Run: headless pygame with SDL's dummy video driver; simulated clock (each Clock.tick advances the game by its frame time, no real sleeping); random seed 0; keys injected as events and as key.get_pressed() state; mouse plan: one left click at the window centre at the start of phase 2, then a move to the lower-right quarter at the start of phase 3.
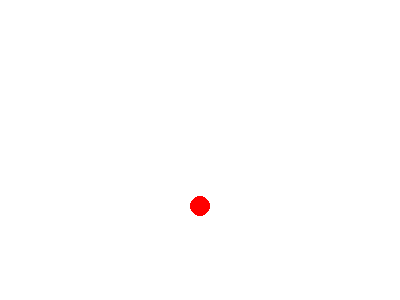
Frame 1 of 4 · flips 1–60 · no input
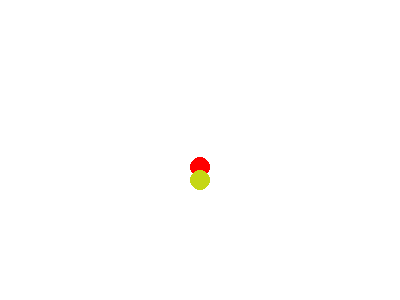
Frame 2 of 4 · flips 61–180 · clicked the window centre · tapped SPACE, RETURN · held RIGHT (→), D
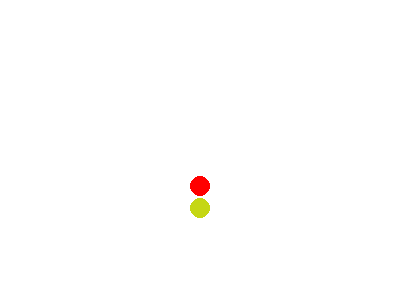
Frame 3 of 4 · flips 181–300 · moved the mouse to the lower-right quarter · held DOWN (↓), S
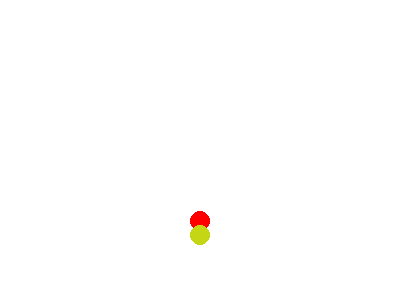
Frame 4 of 4 · flips 301–420 · held LEFT (←), A, UP (↑), W

The pygame program that drew these frames:

import pygame
import random
from pygame.locals import *

class Ball(pygame.sprite.Sprite):
    def __init__(self, color, initial_position):
        pygame.sprite.Sprite.__init__(self)
        size = 20
        self.gravity = 300
        self.velocity = 0
        self.bounce = 0.9

        self.image = pygame.Surface((size,size),pygame.SRCALPHA,32)
        pygame.draw.circle(self.image,color,(int(size/2),int(size/2)),int(size/2))
        self.rect = self.image.get_rect()
        self.rect.center = initial_position

    def update(self, time_passed, size):

        #physics

        # the gravity increases velocity when falling and decreases it
        # when rising (velocity will be <0)
        self.velocity +=  (self.gravity * time_passed)
        self.rect.bottom += int(self.velocity * time_passed)

        # when the ball hits the bottom of the screen, the velocity
        # is mirrored and the ball looses some strength
        if self.rect.bottom >= size[1]:
            self.rect.bottom = size[1]
            self.velocity = -self.velocity * self.bounce


pygame.init()

screen_width = 400
screen_height = 300

screen = pygame.display.set_mode((screen_width, screen_height), 0, 32)
ball = Ball((255,0,0),(200,100))

ballsprites = pygame.sprite.RenderUpdates()
ballsprites.add(ball)

background = pygame.Surface((screen_width,screen_height))
background.fill((255,255,255))
screen.blit(background,(0,0))
pygame.display.update()

clock = pygame.time.Clock()

while True:
    for event in pygame.event.get():
        if event.type == QUIT:
            exit()
        if event.type == MOUSEBUTTONDOWN and event.button == 1:
            new_color = (random.randint(0,255),random.randint(0,255),random.randint(0,255))
            new_ball = Ball(new_color,event.pos)
            ballsprites.add(new_ball)

    screen.fill((0, 0, 0))
    time_passed = clock.tick(60) / 1000.0
    
    screen.blit(background,(0,0))

    ballsprites.update(time_passed, (screen_width, screen_height))
    ballsprites.draw(screen)
    pygame.display.update()
